Dataset: Automatic-Classification-of-Paper-Currencies (GitHub, laylaa7/Automatic-Classification-of-Paper-Currencies). Classes: 1 denomination back, 1 denomination front, 10 denomination back, 10 denomination front, 20 denomination back, 20 denomination front, 5 denomination back, 5 denomination front, 50 denomination back, 50 denomination front.

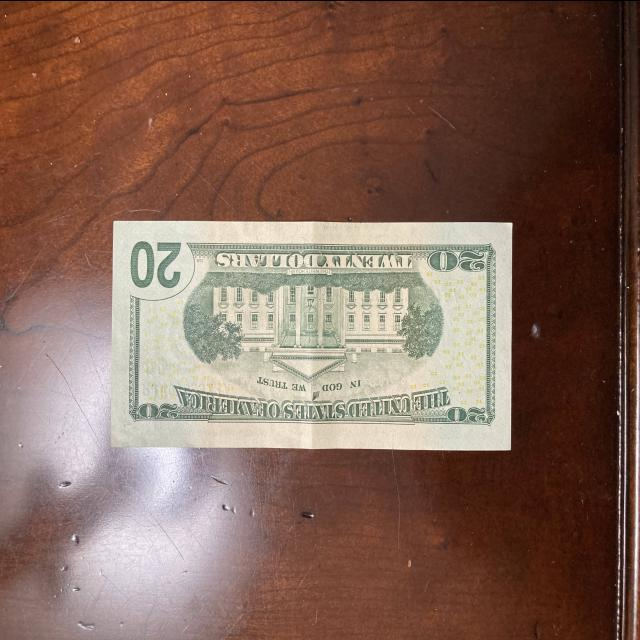
Label: 20 denomination back

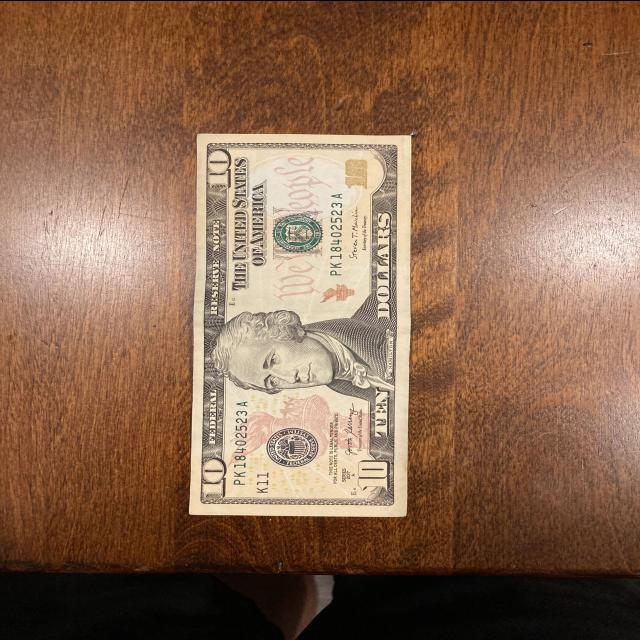
Label: 10 denomination front

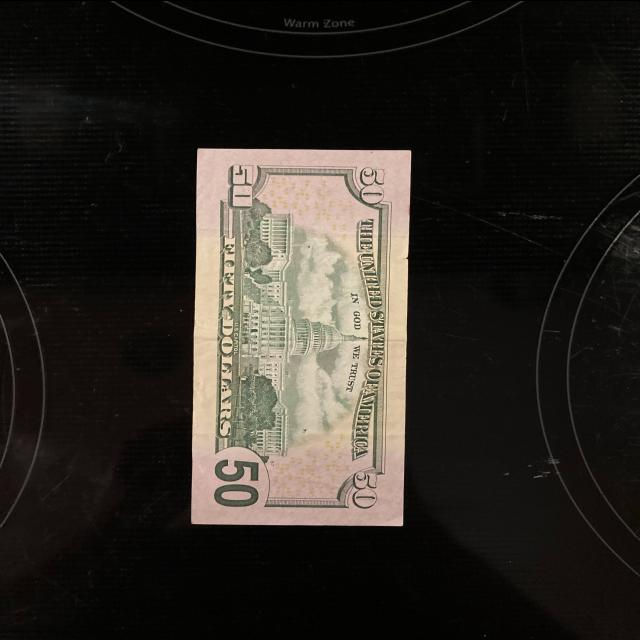
Label: 50 denomination back

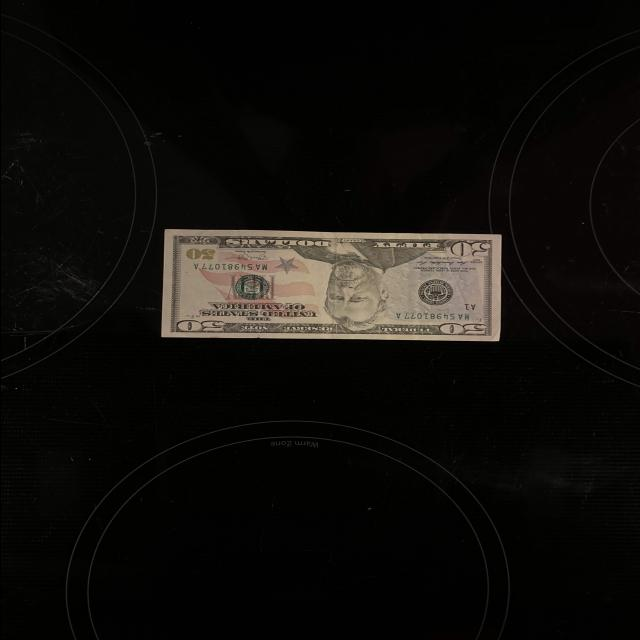
Label: 50 denomination front

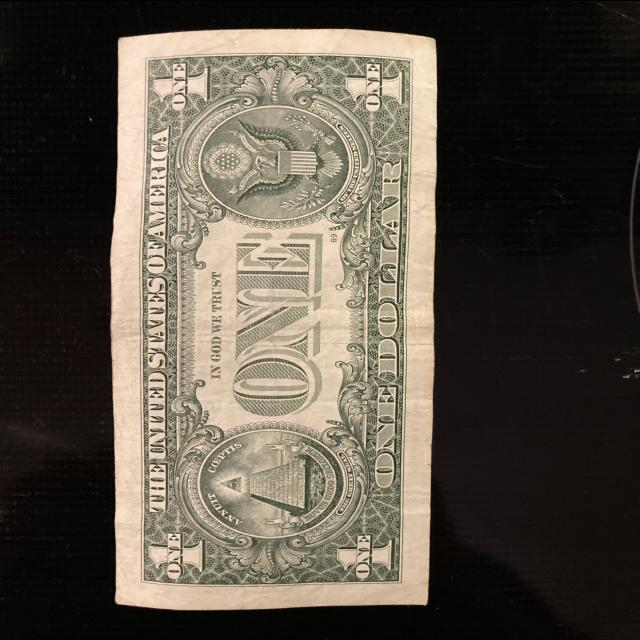
Label: 1 denomination back

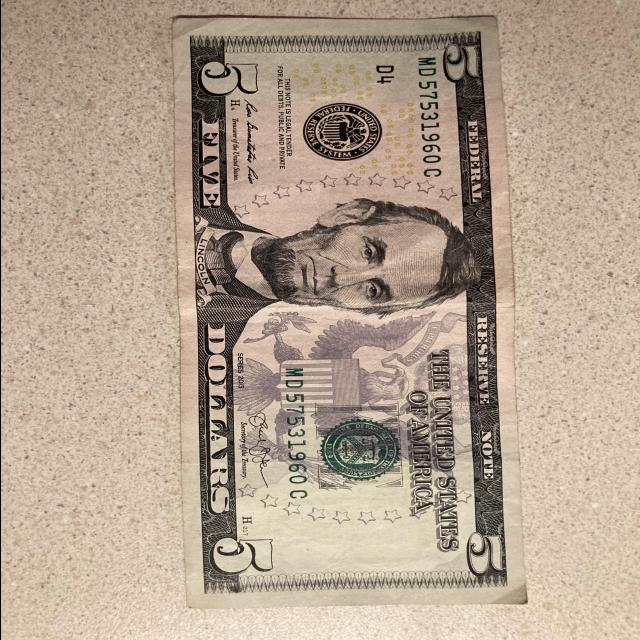
Label: 5 denomination front
